Run: headless pygame with SDL's dummy video driver; simulated clock (each Clock.tick advances the game by its frame time, no real sleeping); random seed 0; keys injected as events and as key.get_pressed() state; no mouse input.
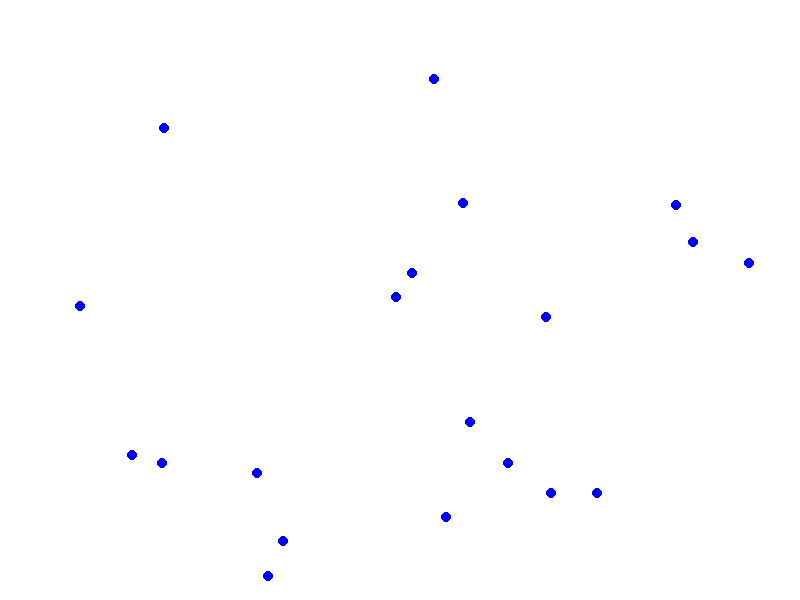
Frame 1 of 4 · flips 1–60 · no input
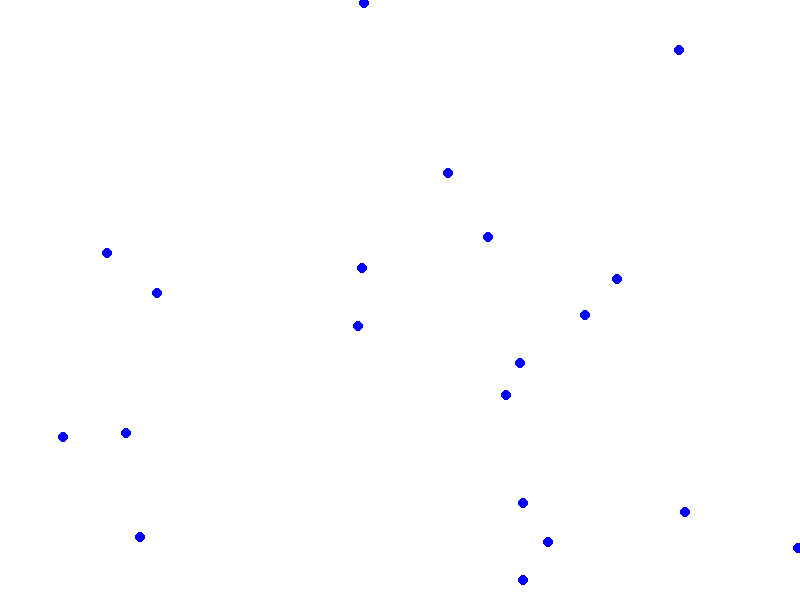
Frame 2 of 4 · flips 61–180 · tapped SPACE, RETURN · held RIGHT (→), D
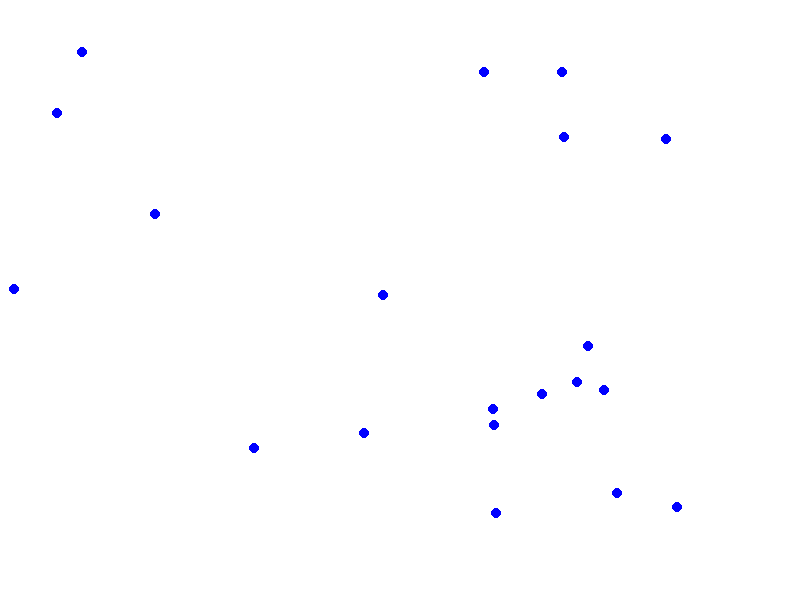
Frame 3 of 4 · flips 181–300 · held DOWN (↓), S
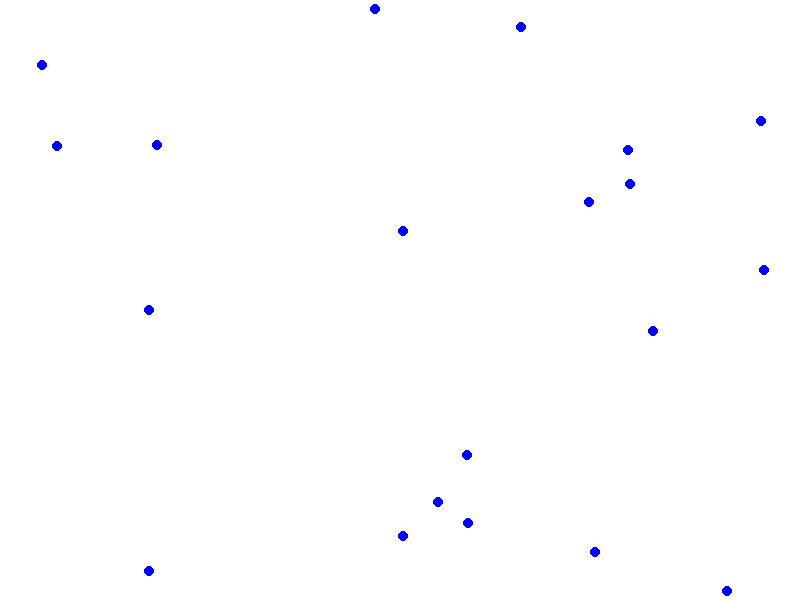
Frame 4 of 4 · flips 301–420 · held LEFT (←), A, UP (↑), W

The pygame program that drew these frames:

import pygame
import random

# Initialize pygame
pygame.init()

# Set up display
width, height = 800, 600
screen = pygame.display.set_mode((width, height))
pygame.display.set_caption("Evolution Simulation")

# Colors
white = (255, 255, 255)
dot_color = (0, 0, 255)

# Dot class
class Dot:
    def __init__(self):
        self.x = random.randint(0, width)
        self.y = random.randint(0, height)
        self.speed_x = random.uniform(-2, 2)
        self.speed_y = random.uniform(-2, 2)
    
    def move(self):
        self.x += self.speed_x
        self.y += self.speed_y

        if self.x < 0 or self.x > width:
            self.speed_x *= -1
        if self.y < 0 or self.y > height:
            self.speed_y *= -1
    
    def display(self):
        pygame.draw.circle(screen, dot_color, (int(self.x), int(self.y)), 5)

# Create a list of dots
num_dots = 20
dots = [Dot() for _ in range(num_dots)]

# Main loop
running = True
clock = pygame.time.Clock()

while running:
    for event in pygame.event.get():
        if event.type == pygame.QUIT:
            running = False
    
    screen.fill(white)
    
    # Move and display dots
    for dot in dots:
        dot.move()
        dot.display()
    
    pygame.display.flip()
    clock.tick(60)  # Limit frame rate to 60 FPS

pygame.quit()
